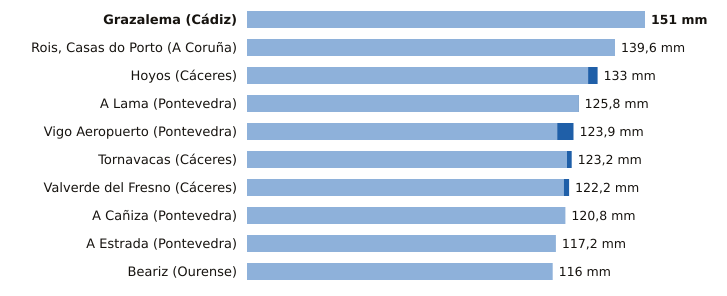

The data file committed next to this chart (first rows):
estacion, provincia, indicativo, mm_6_dias_anteriores, mm_hoy, mm_7_dias, horas_de_hoy
Grazalema, Cádiz, 5911X, 151.0, 0.0, 151.0, 9
Rois, Casas do Porto, A Coruña, 1476R, 139.6, 0.0, 139.6, 6
Hoyos, Cáceres, 3536X, 129.4, 3.6, 133.0, 9
A Lama, Pontevedra, 1489A, 125.6, 0.2, 125.8, 8
Vigo Aeropuerto, Pontevedra, 1495, 117.7, 6.2, 123.9, 9
Tornavacas, Cáceres, 3514B, 121.4, 1.8, 123.2, 9
Valverde del Fresno, Cáceres, 3547X, 120.2, 2.0, 122.2, 9
A Cañiza, Pontevedra, 1719, 120.8, 0.0, 120.8, 5
A Estrada, Pontevedra, 1468X, 117.2, 0.0, 117.2, 6
Beariz, Ourense, 1696O, 116.0, 0.0, 116.0, 7
